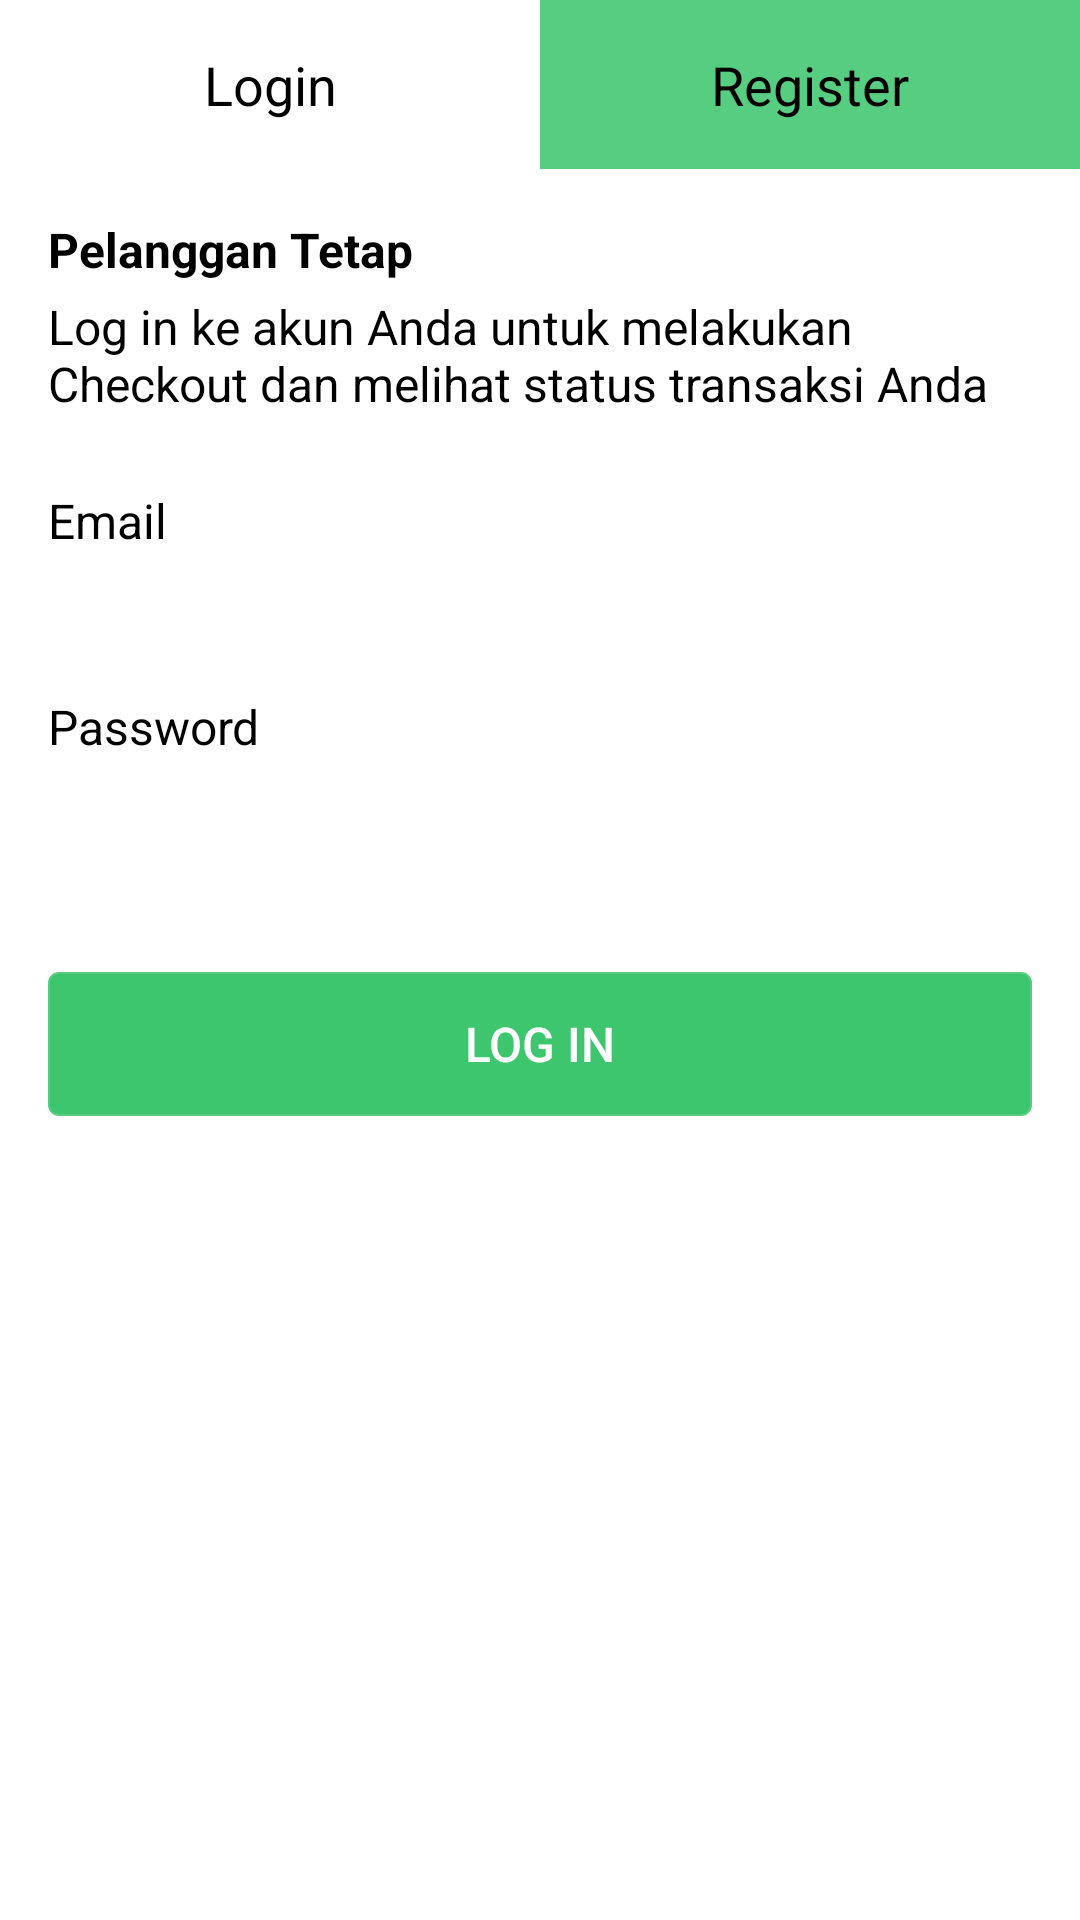

This screen was rendered from an Android layout file. Write that file and the resources it references.
<!-- AndroidManifest.xml: application theme AppTheme -->
<!-- res/layout/page_member_login.xml -->
<?xml version="1.0" encoding="utf-8"?>
<LinearLayout
    xmlns:android="http://schemas.android.com/apk/res/android"
    android:layout_width="match_parent"
    android:layout_height="match_parent"
    android:gravity="center_horizontal"
    android:orientation="vertical"
    android:background="@color/ColorBackgroundArea">

    <LinearLayout
        android:orientation="horizontal"
        android:layout_width="match_parent"
        android:layout_height="wrap_content">

        <TextView
            android:layout_width="fill_parent"
            android:layout_height="wrap_content"
            android:textAppearance="?android:attr/textAppearanceLarge"
            android:text="Login"
            android:id="@+id/btn_login"
            android:textColor="@color/ColorFont"
            android:background="@color/ColorBackgroundArea"
            android:padding="16dp"
            android:textSize="18dp"
            android:layout_weight="1"
            android:gravity="center_horizontal"/>

        <TextView
            android:layout_width="fill_parent"
            android:layout_height="wrap_content"
            android:textAppearance="?android:attr/textAppearanceLarge"
            android:text="Register"
            android:id="@+id/btn_register"
            android:textColor="@color/ColorFontMenu"
            android:background="@color/ColorPrimaryDark"
            android:padding="16dp"
            android:textSize="18dp"
            android:layout_weight="1"
            android:gravity="center_horizontal"/>
    </LinearLayout>

    <ScrollView
        android:id="@+id/login_form"
        android:layout_width="match_parent"
        android:layout_height="match_parent"
        android:padding="16dp">

        <LinearLayout
            android:id="@+id/email_login_form"
            android:layout_width="match_parent"
            android:layout_height="wrap_content"
            android:orientation="vertical">

            <TextView
                android:layout_width="wrap_content"
                android:layout_height="wrap_content"
                android:textAppearance="?android:attr/textAppearanceSmall"
                android:text="Pelanggan Tetap"
                android:id="@+id/textView36"
                android:textSize="16dp"
                android:textStyle="bold"
                android:layout_marginBottom="4dp"/>

            <TextView
                android:layout_width="wrap_content"
                android:layout_height="wrap_content"
                android:textAppearance="?android:attr/textAppearanceSmall"
                android:text="Log in ke akun Anda untuk melakukan Checkout dan melihat status transaksi Anda"
                android:id="@+id/textView49"
                android:textSize="16dp"
                android:layout_marginBottom="24dp"/>

            <LinearLayout
                android:orientation="vertical"
                android:layout_width="match_parent"
                android:layout_height="wrap_content"
                android:layout_marginBottom="8dp"
                >

                <TextView
                    android:layout_width="match_parent"
                    android:layout_height="wrap_content"
                    android:textAppearance="?android:attr/textAppearanceMedium"
                    android:text="Email"
                    android:id="@+id/textView4"
                    android:layout_marginBottom="4dp"
                    android:textSize="16dp"/>

                <EditText
                    android:layout_width="match_parent"
                    android:layout_height="wrap_content"
                    android:inputType="textEmailAddress"
                    android:text=""
                    android:ems="10"
                    android:id="@+id/txt_email"
                    style="@style/EditText" />
            </LinearLayout>

            <LinearLayout
                android:orientation="vertical"
                android:layout_width="match_parent"
                android:layout_height="wrap_content"
                android:layout_marginBottom="16dp"
                >

                <TextView
                    android:layout_width="wrap_content"
                    android:layout_height="wrap_content"
                    android:textAppearance="?android:attr/textAppearanceMedium"
                    android:text="Password"
                    android:id="@+id/textView5"
                    android:layout_marginBottom="4dp"
                    android:textSize="16dp"/>

                <EditText
                    android:layout_width="match_parent"
                    android:layout_height="wrap_content"
                    android:inputType="textPassword"
                    android:text=""
                    android:ems="10"
                    android:id="@+id/txt_password"
                    style="@style/EditText" />
            </LinearLayout>

            <Button
                android:id="@+id/btn_signin"
                style="@style/ButtonStyle"
                android:layout_width="match_parent"
                android:layout_height="wrap_content"
                android:layout_marginTop="16dp"
                android:text="Log in"
                android:layout_marginBottom="16dp"/>

        </LinearLayout>
    </ScrollView>
</LinearLayout>


<!-- resources referenced by this layout -->
<resources>
  <color name="ColorBackgroundArea">#ffffff</color>
  <color name="ColorFont">#000000</color>
  <color name="ColorFontMenu">#000</color>
  <color name="ColorPrimaryDark">#DD3dc66e</color>
  <style name="ButtonStyle" parent="Widget.AppCompat.Button">
          <item name="android:padding">8dp</item>
          <item name="android:background">@drawable/bg_button</item>
          <item name="android:textSize">16dp</item>
          <item name="android:textColor">@color/ColorFontBar</item>
      </style>
  <style name="EditText" parent="Widget.AppCompat.EditText">
          <item name="android:padding">8dp</item>
          <item name="android:background">@null</item>
          <item name="android:textSize">14dp</item>
      </style>
  <style name="AppTheme" parent="Theme.AppCompat.Light.NoActionBar">
  
          <item name="colorPrimary">@color/ColorPrimary</item>
          <item name="android:textColor">@color/ColorFont</item>
  
      </style>
  <!-- drawable bg_button (drawable) -->
  <?xml version="1.0" encoding="utf-8"?>
  <shape
      xmlns:android="http://schemas.android.com/apk/res/android"
      android:shape="rectangle">
      <corners android:radius="3dp" />
      <stroke
          android:width="4px"
          android:color="@color/ColorPrimaryDark" />
      <solid android:color="@color/ColorPrimary" />
  </shape>
  <color name="ColorFontBar">#ffffff</color>
  <color name="ColorPrimary">#3dc66e</color>
</resources>
